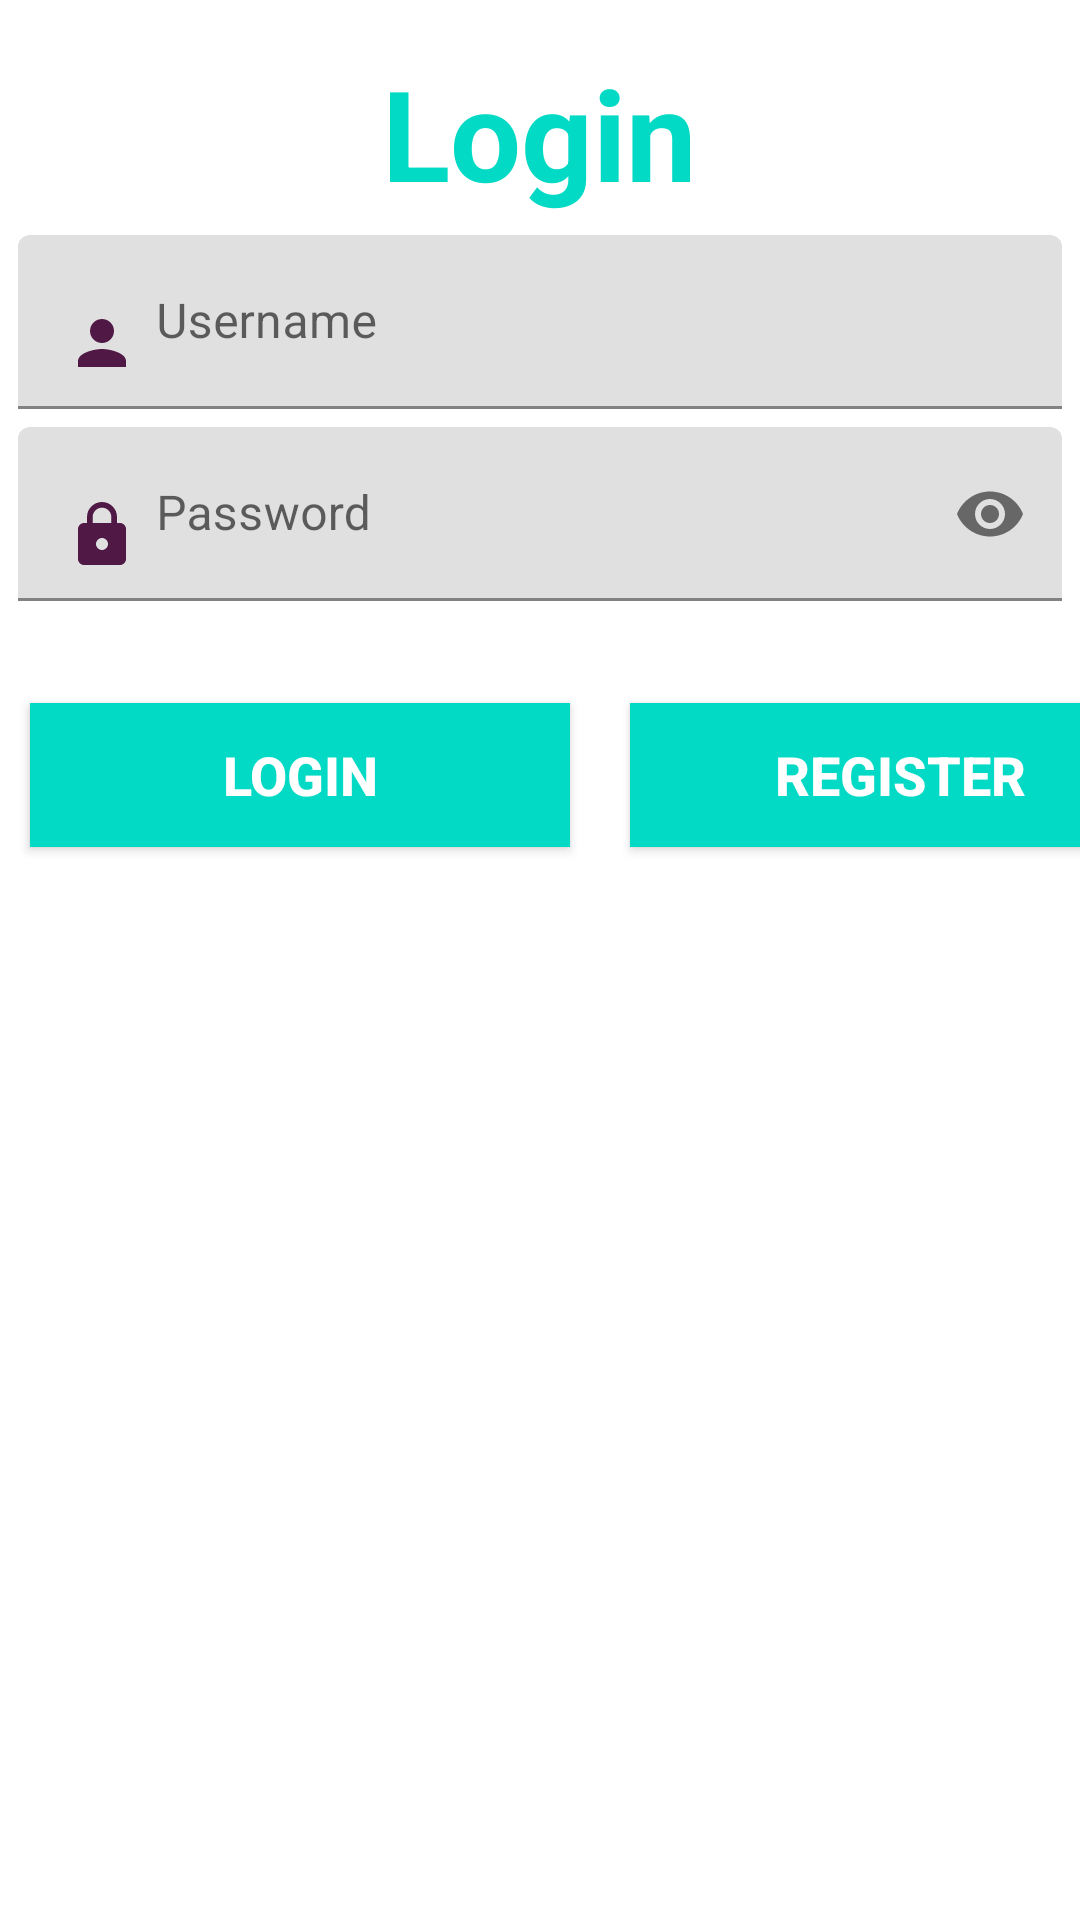

Reconstruct the res/layout file that produces this screen, plus the resources it refers to.
<!-- AndroidManifest.xml: application theme Theme.DataBaseNote -->
<!-- res/layout/fragment_login.xml -->
<?xml version="1.0" encoding="utf-8"?>
<LinearLayout xmlns:android="http://schemas.android.com/apk/res/android"
    xmlns:tools="http://schemas.android.com/tools"
    xmlns:app="http://schemas.android.com/apk/res-auto"
    android:orientation="vertical"
    android:layout_width="match_parent"
    android:layout_height="match_parent"
    android:gravity="center_horizontal"
    tools:context=".LoginFragment">

    <TextView
        android:textColor="@color/teal_200"
        android:layout_marginTop="16dp"
        android:text="Login"
        android:textSize="42sp"
        android:textStyle="bold"
        android:layout_width="wrap_content"
        android:layout_height="wrap_content"
        tools:ignore="HardcodedText" />


    <com.google.android.material.textfield.TextInputLayout
        android:layout_width="match_parent"
        android:layout_height="wrap_content"
        android:layout_marginTop="6dp"
        android:paddingStart="6dp"
        android:paddingEnd="6dp">

        <com.google.android.material.textfield.TextInputEditText
            android:id="@+id/login_username"
            android:layout_width="match_parent"
            android:layout_height="wrap_content"
            android:drawableStart="@drawable/ic_baseline_person_24"
            android:drawablePadding="6dp"
            android:hint="Username"
            android:inputType="text"
            tools:ignore="HardcodedText,UnusedAttribute" />
    </com.google.android.material.textfield.TextInputLayout>

    <com.google.android.material.textfield.TextInputLayout
        android:layout_width="match_parent"
        android:layout_height="wrap_content"
        android:layout_marginTop="6dp"
        android:layout_marginBottom="24dp"
        android:paddingStart="6dp"
        android:paddingEnd="6dp"
        app:passwordToggleEnabled="true">

        <com.google.android.material.textfield.TextInputEditText
            android:id="@+id/login_password"
            android:layout_width="match_parent"
            android:layout_height="wrap_content"
            android:drawableStart="@drawable/ic_baseline_lock_24"
            android:drawablePadding="6dp"
            android:hint="Password"
            android:inputType="textPassword"
            tools:ignore="HardcodedText" />
    </com.google.android.material.textfield.TextInputLayout>

    <LinearLayout
        android:orientation="horizontal"
        android:layout_width="wrap_content"
        android:layout_height="wrap_content">

        <androidx.appcompat.widget.AppCompatButton
            android:id="@+id/btn_login"
            android:layout_width="180dp"
            android:layout_height="wrap_content"
            android:layout_margin="10dp"
            android:background="@color/teal_200"
            android:text="Login"
            android:textColor="@android:color/white"
            android:textSize="18sp"
            android:textStyle="bold"
            tools:ignore="HardcodedText" />
        <androidx.appcompat.widget.AppCompatButton
            android:layout_margin="10dp"
            android:id="@+id/btn_register"
            android:layout_width="180dp"
            android:layout_height="wrap_content"
            android:background="@color/teal_200"
            android:text="Register"
            android:textColor="@android:color/white"
            android:textSize="18sp"
            android:textStyle="bold"
            tools:ignore="HardcodedText" />
    </LinearLayout>



</LinearLayout>
<!-- resources referenced by this layout -->
<resources>
  <!-- drawable ic_baseline_lock_24 (drawable) -->
  <vector android:height="24dp" android:tint="#501845"
      android:viewportHeight="24" android:viewportWidth="24"
      android:width="24dp" xmlns:android="http://schemas.android.com/apk/res/android">
      <path android:fillColor="@android:color/white" android:pathData="M18,8h-1L17,6c0,-2.76 -2.24,-5 -5,-5S7,3.24 7,6v2L6,8c-1.1,0 -2,0.9 -2,2v10c0,1.1 0.9,2 2,2h12c1.1,0 2,-0.9 2,-2L20,10c0,-1.1 -0.9,-2 -2,-2zM12,17c-1.1,0 -2,-0.9 -2,-2s0.9,-2 2,-2 2,0.9 2,2 -0.9,2 -2,2zM15.1,8L8.9,8L8.9,6c0,-1.71 1.39,-3.1 3.1,-3.1 1.71,0 3.1,1.39 3.1,3.1v2z"/>
  </vector>
  <!-- drawable ic_baseline_person_24 (drawable) -->
  <vector android:height="24dp" android:tint="#501845"
      android:viewportHeight="24" android:viewportWidth="24"
      android:width="24dp" xmlns:android="http://schemas.android.com/apk/res/android">
      <path android:fillColor="@android:color/white" android:pathData="M12,12c2.21,0 4,-1.79 4,-4s-1.79,-4 -4,-4 -4,1.79 -4,4 1.79,4 4,4zM12,14c-2.67,0 -8,1.34 -8,4v2h16v-2c0,-2.66 -5.33,-4 -8,-4z"/>
  </vector>
  <style name="Theme.DataBaseNote" parent="Theme.MaterialComponents.DayNight.DarkActionBar">
          
          <item name="colorPrimary">@color/purple_500</item>
          <item name="colorPrimaryVariant">@color/purple_700</item>
          <item name="colorOnPrimary">@color/white</item>
          
          <item name="colorSecondary">@color/teal_200</item>
          <item name="colorSecondaryVariant">@color/teal_700</item>
          <item name="colorOnSecondary">@color/black</item>
          
          <item name="android:statusBarColor" tools:targetApi="l">?attr/colorPrimaryVariant</item>
          
      </style>
  <!-- not gathered from this repository: default colours our renderer supplied (Android Studio template values) -->
  <color name="purple_500">#FF6200EE</color>
  <color name="purple_700">#FF3700B3</color>
  <color name="teal_200">#FF03DAC5</color>
  <color name="teal_700">#FF018786</color>
  <color name="black">#FF000000</color>
  <color name="white">#FFFFFFFF</color>
</resources>
